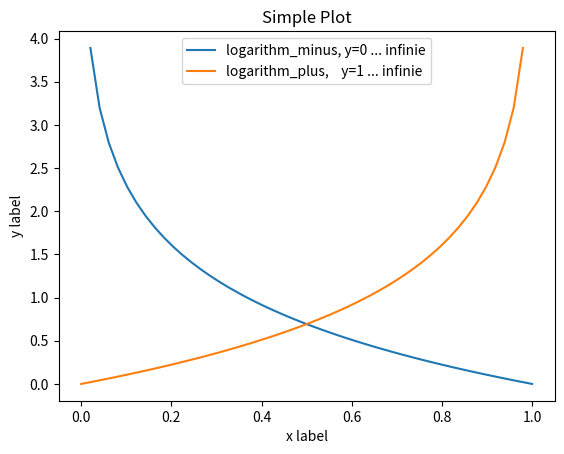

The script that saved this image: (Note: this script raises an exception after producing the figure.)
""" 넘파이 수식연산 및 맷플롯리브 연습1
# 파이플롯 명령어 찾기 :
# https://matplotlib.org/api/pyplot_api.html
"""
import numpy as np
import matplotlib.pyplot as plt
from mpl_toolkits.mplot3d import Axes3D

def line_plot_random():
    y = [.1,.5,1.2,1.3,2.1,2.5,2.7,2.9,3.5,3.7,4.7,5.1,6.1]
    plt.plot(y, lw=5)
    plt.ylabel('y-axis numbers')
    plt.xlabel('x-axis numbers')
    plt.grid()
    plt.show()

def line_graph():
    """ '맷플롯리브'의 기본적인 그리기와 설정변경
    # 예제 : 싸인함수 그리기 : http://pinkwink.kr/967
    """
    x = np.linspace(0, 1, 50)
    print("x",x)

    plt.plot(x, -1*np.log(x), label='logarithm_minus, y=0 ... infinie')
    plt.plot(x, -1*np.log(1-x), label='logarithm_plus,    y=1 ... infinie')
    # plt.plot(x, 1/(1+np.exp(-x)**2), label='linear')
    # plt.plot(x, np.sqrt(x), label='linear')
    # plt.plot(x, x, label='linear')
    # plt.plot(x, x**2, label='quadratic')
    # plt.plot(x, x**3, label='cubic')
    # plt.plot(x, x**4, label='custom.1')
    # plt.plot(x, x**5, label='custom.2')

    plt.title("Simple Plot")
    plt.xlabel('x label')
    plt.ylabel('y label')
    plt.legend()

    plt.grid(b=None, which='major', axis='both')
    plt.ylim(0, 6)
    plt.xlim(0, 1)
    plt.show()

def tangential_graph():
    pass

def bar_chart_with_value():
    n = 12                      # number of bar
    X = np.arange(n)
    Y1 = (1-X/float(n)) * np.random.uniform(0.5,1.0,n)
    Y2 = (1-X/float(n)) * np.random.uniform(0.5,1.0,n)

    plt.figure(figsize=(7,5))           # window size

    plt.bar(X, +Y1, facecolor='#9999ff', edgecolor='grey')
    plt.bar(X, -Y2, facecolor='#ff9999', edgecolor='grey')

    for x,y in zip(X,Y1):
        plt.text(x, y+0.03, '%.2f'%y, ha='center', va= 'bottom')

    for x,y in zip(X,Y2):
        plt.text(x, -y-0.03, '%.2f'%y, ha='center', va= 'top')

    plt.xlim(-.5,n), plt.xticks([])
    plt.ylim(-1.25,+1.25), plt.yticks([])
    plt.show()

def text_equation_cloud():
    eqs = []
    eqs.append((r"$W^{3\beta}_{\delta_1 \rho_1 \sigma_2} = U^{3\beta}_{\delta_1 \rho_1} + \frac{1}{8 \pi 2} \int^{\alpha_2}_{\alpha_2} d \alpha^\prime_2 \left[\frac{ U^{2\beta}_{\delta_1 \rho_1} - \alpha^\prime_2U^{1\beta}_{\rho_1 \sigma_2} }{U^{0\beta}_{\rho_1 \sigma_2}}\right]$"))
    eqs.append((r"$\frac{d\rho}{d t} + \rho \vec{v}\cdot\nabla\vec{v} = -\nabla p + \mu\nabla^2 \vec{v} + \rho \vec{g}$"))
    eqs.append((r"$\int_{-\infty}^\infty e^{-x^2}dx=\sqrt{\pi}$"))
    eqs.append((r"$E = mc^2 = \sqrt{{m_0}^2c^4 + p^2c^2}$"))
    eqs.append((r"$F_G = G\frac{m_1m_2}{r^2}$"))

    plt.figure(figsize=(7,5))

    for i in range(24):
        index = np.random.randint(0,len(eqs))
        eq = eqs[index]
        size = np.random.uniform(12,32)
        x,y = np.random.uniform(0,1,2)
        alpha = np.random.uniform(0.25,.75)
        plt.text(x, y, eq, ha='center', va='center', color="#11557c", alpha=alpha,
                 transform=plt.gca().transAxes, fontsize=size, clip_on=True)

    plt.xticks([]), plt.yticks([])
    plt.show()

def matplot_test01():
    """
    # Created on Sun Jan  7 13:21:40 2018
    # [redacted]
    """
    import numpy as np
    import matplotlib.pyplot as plt

    def f(t):
        """
        # (1) y(t) = e(-t) * cos(2*pi*t)   ... [2][1]열의 [1]번째 배치
        # (2) y(t) = cos(2 * pi * t)       ... [2][1]열의 [2]번째 배치
        """
        return np.exp(-t) * np.cos(2*np.pi*t)

    t1 = np.arange(0.0, 5.0, 0.1)
    t2 = np.arange(0.0, 5.0, 0.02)

    plt.figure(1)
    plt.subplot(211)
    plt.plot(t1, f(t1), 'bo', t2, f(t2), 'k')

    plt.subplot(212)
    plt.plot(t2, np.cos(2*np.pi*t2), 'r--')
    plt.show()

def matplot_test02():
    """
    Created on Sun Jan  7 13:21:40 2018
[redacted]
    """
    import numpy as np
    import matplotlib.pyplot as plt

    def value(x_value):
        return x_value**2

    x_range = np.arange(1, 20, 0.5)

    plt.figure(1)
    plt.plot(x_range, value(x_range), 'r--')
    #plt.plot(x_range, value(x_range), 'r--')
    plt.show()


if __name__ == '__main__':
    # matplot_test01()
    # matplot_test02()
    line_graph()
    # line_plot_random()
    # tangential_graph()
    # matplot_test01()
    # matplot_test02()
    # bar_chart_with_value()
    # text_equation_cloud()
